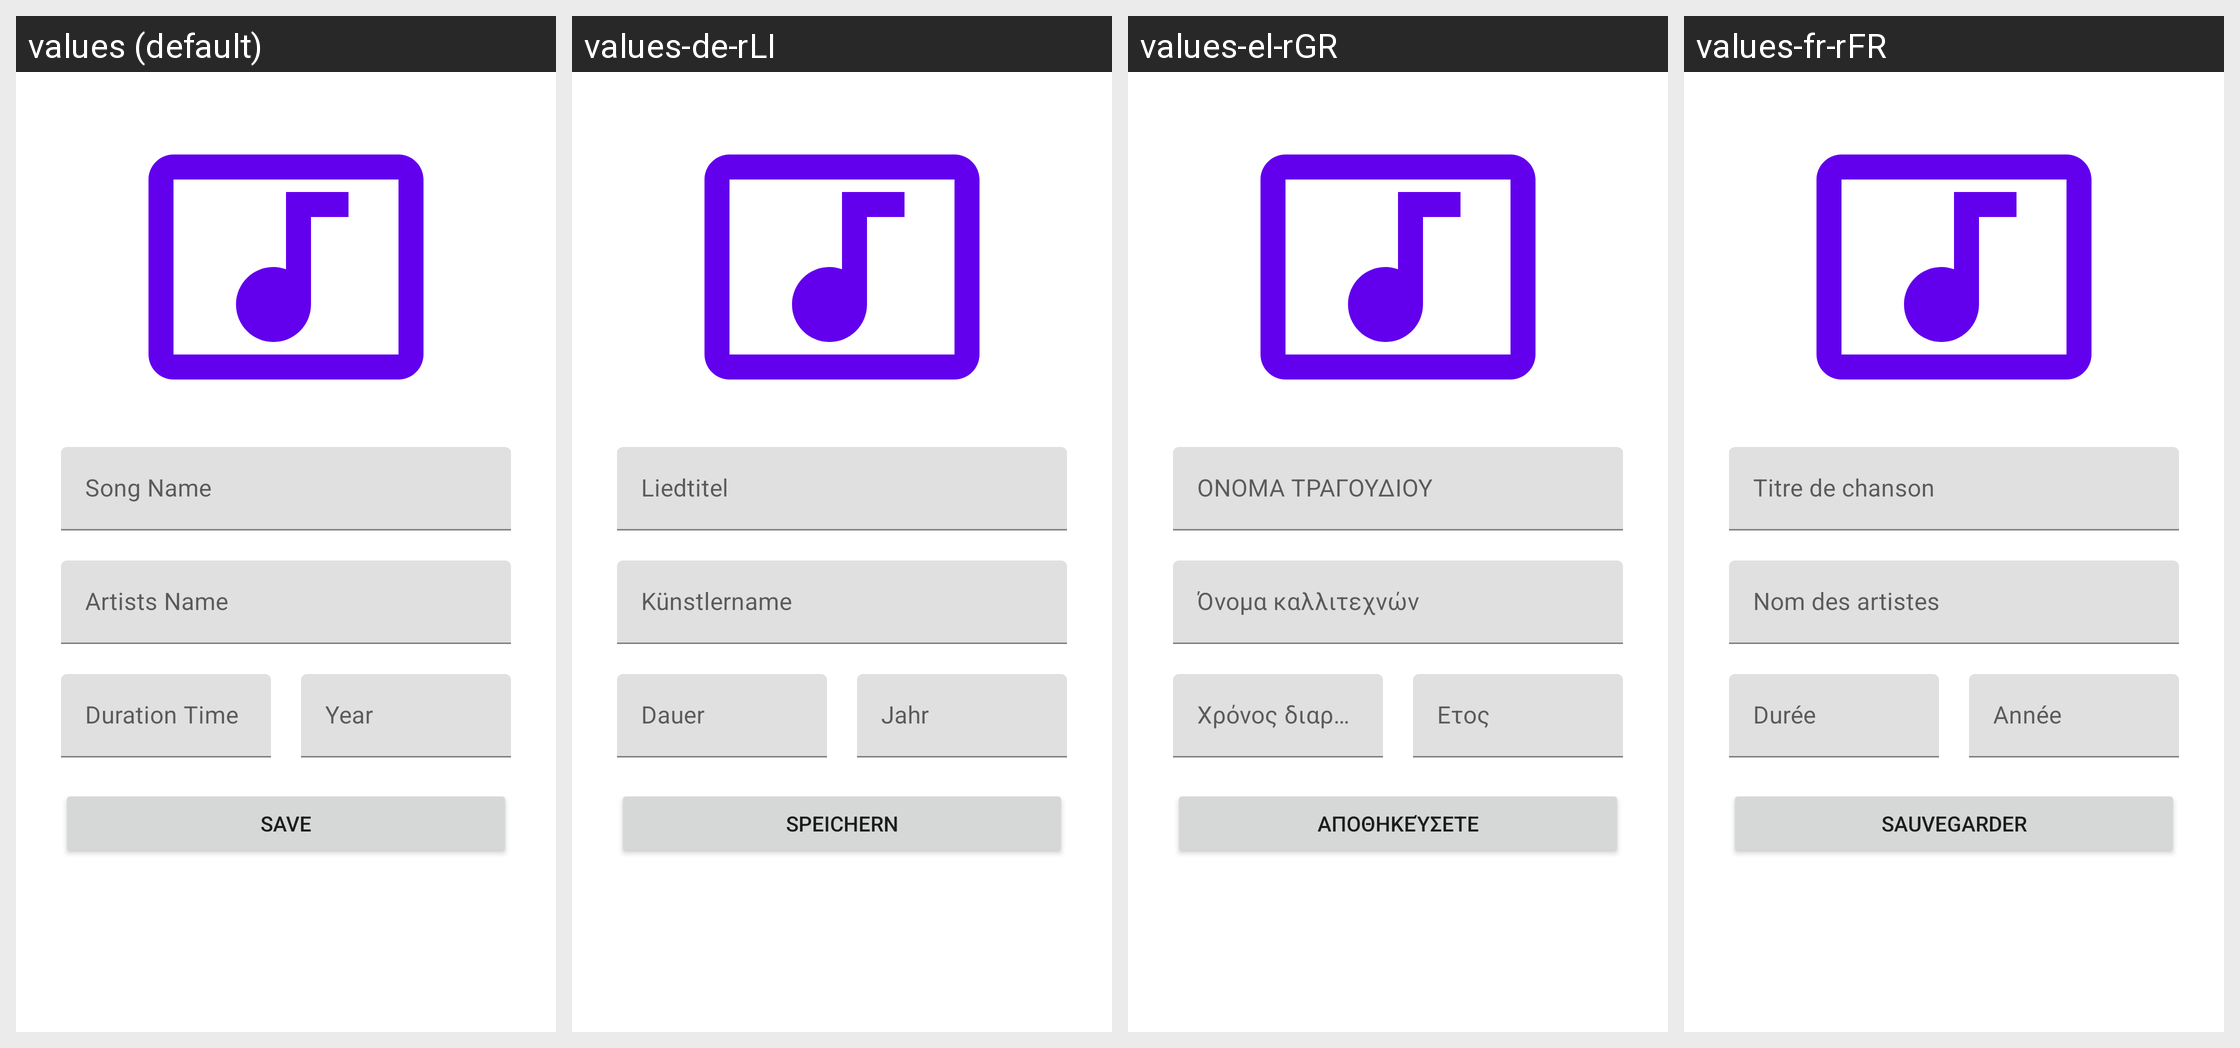

Here is an Android app screen in its default locale and in the app's own translations. Write out the translated-string differences for the strings that appear on this screen.
Android screen res/layout/activity_add_new_song.xml rendered under 4 locales, left to right: values (default), values-de-rLI, values-el-rGR, values-fr-rFR. Device: Nexus 5 (rendered at 1080×1920; each locale shown at half size, 540×960, under a caption strip naming it); theme Theme.Camp.
Other locales in the repository, not shown: values-ar, values-ca-rES, values-da-rDK, values-de-rDE, values-en-rGB, values-en-rIN, values-es-rES, values-fr-rCA, values-ja-rJP, values-nl-rBE, values-pl-rPL, values-pt, values-pt-rPT, values-sr-rRS, values-tl-rPH, values-tr.
Strings drawn on this screen, with the default value and each locale's value (text and hints the layout hard-codes, and strings that could not be matched under every locale, appear in the picture but are not listed):

song_name
  values: Song Name
  values-de-rLI: Liedtitel
  values-el-rGR: ΟΝΟΜΑ ΤΡΑΓΟΥΔΙΟΥ
  values-fr-rFR: Titre de chanson

artists_name
  values: Artists Name
  values-de-rLI: Künstlername
  values-el-rGR: Όνομα καλλιτεχνών
  values-fr-rFR: Nom des artistes

duration_time
  values: Duration Time
  values-de-rLI: Dauer
  values-el-rGR: Χρόνος διαρκείας
  values-fr-rFR: Durée

year
  values: Year
  values-de-rLI: Jahr
  values-el-rGR: Ετος
  values-fr-rFR: Année

save
  values: Save
  values-de-rLI: Speichern
  values-el-rGR: Αποθηκεύσετε
  values-fr-rFR: sauvegarder
